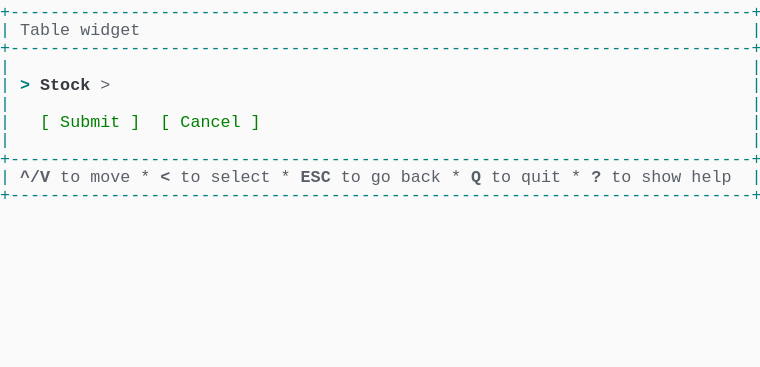
t = 0.00 s
t = 0.69 s: frame unchanged from t = 0.00 s, image omitted
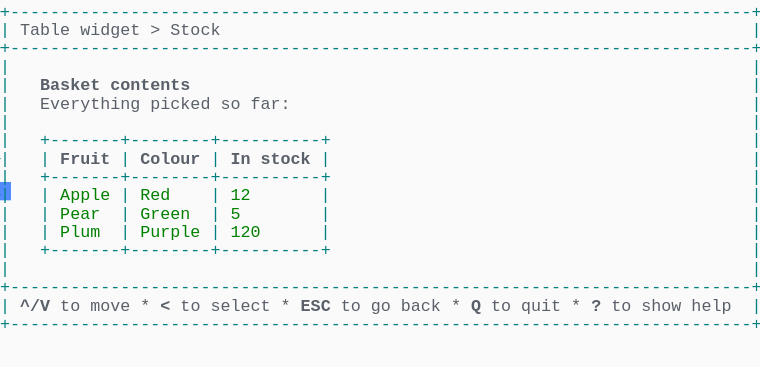
t = 1.37 s
t = 2.06 s: frame unchanged from t = 1.37 s, image omitted
t = 2.75 s: frame unchanged from t = 1.37 s, image omitted
t = 3.44 s: frame unchanged from t = 1.37 s, image omitted

The animated SVG that drew these frames (rendered in a browser with its animation timeline set to each time). Animation: 1 CSS @keyframes rule; one cycle of 4.12 s, repeats indefinitely.

<svg xmlns="http://www.w3.org/2000/svg" xmlns:xlink="http://www.w3.org/1999/xlink" width="760" height="367.40000000000003"><rect width="760" height="367.40000000000003" rx="0" ry="0" class="a"></rect><svg height="367.40000000000003" viewBox="0 0 76 36.74" width="760" xmlns="http://www.w3.org/2000/svg" xmlns:xlink="http://www.w3.org/1999/xlink"><style>.a{fill:rgb(250,250,250)}.b{font-family:Consolas,"Courier New",Courier,"Liberation Mono",monospace}.c{fill:rgb(0,128,128);white-space:pre}.d{fill:rgb(90,96,105);font-weight:bold;white-space:pre}.e{fill:rgb(90,96,105);white-space:pre}.f{fill:rgb(88,88,88);white-space:pre}.g{fill:rgb(0,128,0);white-space:pre}.h{fill:transparent}.i{fill:rgb(82,139,255)}.k{animation-duration:4.125s;animation-iteration-count:infinite;animation-name:j;animation-timing-function:steps(1,end)}.l{fill:rgb(0,128,128);font-weight:bold;white-space:pre}.m{fill:rgb(56,58,66);font-weight:bold;white-space:pre}@keyframes j{0%{transform:translateX(-0px)}0%{transform:translateX(-76px)}33.3%{transform:translateX(-152px)}100%{transform:translateX(-228px)}}</style><g font-family="Consolas, &quot;Courier New&quot;, Courier, &quot;Liberation Mono&quot;, monospace" font-size="1.67" class="b"><defs><symbol id="1"><text x="0" y="1.67" class="c" textLength="76.152" lengthAdjust="spacingAndGlyphs">+--------------------------------------------------------------------------+</text></symbol><symbol id="2"><text x="0" y="1.67" class="c" textLength="1.002" lengthAdjust="spacingAndGlyphs">|</text><text x="75.14999999999999" y="1.67" class="c" textLength="1.002" lengthAdjust="spacingAndGlyphs">|</text></symbol><symbol id="3"><text x="0" y="1.67" class="c" textLength="1.002" lengthAdjust="spacingAndGlyphs">|</text><text x="2.004" y="1.67" class="d" textLength="3.006" lengthAdjust="spacingAndGlyphs">^/V</text><text x="6.012" y="1.67" class="e" textLength="2.004" lengthAdjust="spacingAndGlyphs">to</text><text x="9.017999999999999" y="1.67" class="e" textLength="4.008" lengthAdjust="spacingAndGlyphs">move</text><text x="14.027999999999999" y="1.67" class="f" textLength="1.002" lengthAdjust="spacingAndGlyphs">*</text><text x="16.032" y="1.67" class="d" textLength="1.002" lengthAdjust="spacingAndGlyphs">&lt;</text><text x="18.035999999999998" y="1.67" class="e" textLength="2.004" lengthAdjust="spacingAndGlyphs">to</text><text x="21.041999999999998" y="1.67" class="e" textLength="6.012" lengthAdjust="spacingAndGlyphs">select</text><text x="28.055999999999997" y="1.67" class="f" textLength="1.002" lengthAdjust="spacingAndGlyphs">*</text><text x="30.059999999999995" y="1.67" class="d" textLength="3.006" lengthAdjust="spacingAndGlyphs">ESC</text><text x="34.068" y="1.67" class="e" textLength="2.004" lengthAdjust="spacingAndGlyphs">to</text><text x="37.074" y="1.67" class="e" textLength="2.004" lengthAdjust="spacingAndGlyphs">go</text><text x="40.08" y="1.67" class="e" textLength="4.008" lengthAdjust="spacingAndGlyphs">back</text><text x="45.089999999999996" y="1.67" class="f" textLength="1.002" lengthAdjust="spacingAndGlyphs">*</text><text x="47.093999999999994" y="1.67" class="d" textLength="1.002" lengthAdjust="spacingAndGlyphs">Q</text><text x="49.098" y="1.67" class="e" textLength="2.004" lengthAdjust="spacingAndGlyphs">to</text><text x="52.104" y="1.67" class="e" textLength="4.008" lengthAdjust="spacingAndGlyphs">quit</text><text x="57.114" y="1.67" class="f" textLength="1.002" lengthAdjust="spacingAndGlyphs">*</text><text x="59.117999999999995" y="1.67" class="d" textLength="1.002" lengthAdjust="spacingAndGlyphs">?</text><text x="61.12199999999999" y="1.67" class="e" textLength="2.004" lengthAdjust="spacingAndGlyphs">to</text><text x="64.128" y="1.67" class="e" textLength="4.008" lengthAdjust="spacingAndGlyphs">show</text><text x="69.13799999999999" y="1.67" class="e" textLength="4.008" lengthAdjust="spacingAndGlyphs">help</text><text x="75.14999999999999" y="1.67" class="c" textLength="1.002" lengthAdjust="spacingAndGlyphs">|</text></symbol><symbol id="4"><text x="0" y="1.67" class="c" textLength="1.002" lengthAdjust="spacingAndGlyphs">|</text><text x="2.004" y="1.67" class="e" textLength="5.01" lengthAdjust="spacingAndGlyphs">Table</text><text x="8.016" y="1.67" class="e" textLength="6.012" lengthAdjust="spacingAndGlyphs">widget</text><text x="15.029999999999998" y="1.67" class="e" textLength="1.002" lengthAdjust="spacingAndGlyphs">&gt;</text><text x="17.034" y="1.67" class="e" textLength="5.01" lengthAdjust="spacingAndGlyphs">Stock</text><text x="75.14999999999999" y="1.67" class="c" textLength="1.002" lengthAdjust="spacingAndGlyphs">|</text></symbol><symbol id="5"><text x="0" y="1.67" class="c" textLength="1.002" lengthAdjust="spacingAndGlyphs">|</text><text x="4.008" y="1.67" class="d" textLength="6.012" lengthAdjust="spacingAndGlyphs">Basket</text><text x="11.021999999999998" y="1.67" class="d" textLength="8.016" lengthAdjust="spacingAndGlyphs">contents</text><text x="75.14999999999999" y="1.67" class="c" textLength="1.002" lengthAdjust="spacingAndGlyphs">|</text></symbol><symbol id="6"><text x="0" y="1.67" class="c" textLength="1.002" lengthAdjust="spacingAndGlyphs">|</text><text x="4.008" y="1.67" class="e" textLength="10.02" lengthAdjust="spacingAndGlyphs">Everything</text><text x="15.029999999999998" y="1.67" class="e" textLength="6.012" lengthAdjust="spacingAndGlyphs">picked</text><text x="22.043999999999997" y="1.67" class="e" textLength="2.004" lengthAdjust="spacingAndGlyphs">so</text><text x="25.05" y="1.67" class="e" textLength="4.008" lengthAdjust="spacingAndGlyphs">far:</text><text x="75.14999999999999" y="1.67" class="c" textLength="1.002" lengthAdjust="spacingAndGlyphs">|</text></symbol><symbol id="7"><text x="0" y="1.67" class="c" textLength="1.002" lengthAdjust="spacingAndGlyphs">|</text><text x="4.008" y="1.67" class="c" textLength="29.058" lengthAdjust="spacingAndGlyphs">+-------+--------+----------+</text><text x="75.14999999999999" y="1.67" class="c" textLength="1.002" lengthAdjust="spacingAndGlyphs">|</text></symbol><symbol id="8"><text x="0" y="1.67" class="c" textLength="1.002" lengthAdjust="spacingAndGlyphs">|</text><text x="4.008" y="1.67" class="c" textLength="1.002" lengthAdjust="spacingAndGlyphs">|</text><text x="6.012" y="1.67" class="d" textLength="5.01" lengthAdjust="spacingAndGlyphs">Fruit</text><text x="12.024" y="1.67" class="c" textLength="1.002" lengthAdjust="spacingAndGlyphs">|</text><text x="14.027999999999999" y="1.67" class="d" textLength="6.012" lengthAdjust="spacingAndGlyphs">Colour</text><text x="21.041999999999998" y="1.67" class="c" textLength="1.002" lengthAdjust="spacingAndGlyphs">|</text><text x="23.045999999999996" y="1.67" class="d" textLength="2.004" lengthAdjust="spacingAndGlyphs">In</text><text x="26.052" y="1.67" class="d" textLength="5.01" lengthAdjust="spacingAndGlyphs">stock</text><text x="32.064" y="1.67" class="c" textLength="1.002" lengthAdjust="spacingAndGlyphs">|</text><text x="75.14999999999999" y="1.67" class="c" textLength="1.002" lengthAdjust="spacingAndGlyphs">|</text></symbol><symbol id="9"><text x="0" y="1.67" class="c" textLength="1.002" lengthAdjust="spacingAndGlyphs">|</text><text x="4.008" y="1.67" class="c" textLength="1.002" lengthAdjust="spacingAndGlyphs">|</text><text x="6.012" y="1.67" class="g" textLength="5.01" lengthAdjust="spacingAndGlyphs">Apple</text><text x="12.024" y="1.67" class="c" textLength="1.002" lengthAdjust="spacingAndGlyphs">|</text><text x="14.027999999999999" y="1.67" class="g" textLength="3.006" lengthAdjust="spacingAndGlyphs">Red</text><text x="21.041999999999998" y="1.67" class="c" textLength="1.002" lengthAdjust="spacingAndGlyphs">|</text><text x="23.045999999999996" y="1.67" class="g" textLength="2.004" lengthAdjust="spacingAndGlyphs">12</text><text x="32.064" y="1.67" class="c" textLength="1.002" lengthAdjust="spacingAndGlyphs">|</text><text x="75.14999999999999" y="1.67" class="c" textLength="1.002" lengthAdjust="spacingAndGlyphs">|</text></symbol><symbol id="10"><text x="0" y="1.67" class="c" textLength="1.002" lengthAdjust="spacingAndGlyphs">|</text><text x="4.008" y="1.67" class="c" textLength="1.002" lengthAdjust="spacingAndGlyphs">|</text><text x="6.012" y="1.67" class="g" textLength="4.008" lengthAdjust="spacingAndGlyphs">Pear</text><text x="12.024" y="1.67" class="c" textLength="1.002" lengthAdjust="spacingAndGlyphs">|</text><text x="14.027999999999999" y="1.67" class="g" textLength="5.01" lengthAdjust="spacingAndGlyphs">Green</text><text x="21.041999999999998" y="1.67" class="c" textLength="1.002" lengthAdjust="spacingAndGlyphs">|</text><text x="23.045999999999996" y="1.67" class="g" textLength="1.002" lengthAdjust="spacingAndGlyphs">5</text><text x="32.064" y="1.67" class="c" textLength="1.002" lengthAdjust="spacingAndGlyphs">|</text><text x="75.14999999999999" y="1.67" class="c" textLength="1.002" lengthAdjust="spacingAndGlyphs">|</text></symbol><symbol id="11"><text x="0" y="1.67" class="c" textLength="1.002" lengthAdjust="spacingAndGlyphs">|</text><text x="4.008" y="1.67" class="c" textLength="1.002" lengthAdjust="spacingAndGlyphs">|</text><text x="6.012" y="1.67" class="g" textLength="4.008" lengthAdjust="spacingAndGlyphs">Plum</text><text x="12.024" y="1.67" class="c" textLength="1.002" lengthAdjust="spacingAndGlyphs">|</text><text x="14.027999999999999" y="1.67" class="g" textLength="6.012" lengthAdjust="spacingAndGlyphs">Purple</text><text x="21.041999999999998" y="1.67" class="c" textLength="1.002" lengthAdjust="spacingAndGlyphs">|</text><text x="23.045999999999996" y="1.67" class="g" textLength="3.006" lengthAdjust="spacingAndGlyphs">120</text><text x="32.064" y="1.67" class="c" textLength="1.002" lengthAdjust="spacingAndGlyphs">|</text><text x="75.14999999999999" y="1.67" class="c" textLength="1.002" lengthAdjust="spacingAndGlyphs">|</text></symbol><symbol id="a"><rect height="20" width="76" x="0" y="0" class="h"></rect></symbol><symbol id="b"><rect height="1.837" width="1.1022" class="i"></rect></symbol></defs><rect height="36.74" width="76" class="a"></rect><g class="k"><svg x="0" y="0" width="304"><svg x="0"><use xlink:href="#a"></use><use xlink:href="#b" x="-0.0040000000000000036" y="0"></use></svg><svg x="76"><use xlink:href="#a"></use><use xlink:href="#b" x="75.996" y="18.195"></use><use xlink:href="#1" y="0"></use><text x="0" y="3.5069999999999997" class="c" textLength="1.002" lengthAdjust="spacingAndGlyphs">|</text><text x="2.004" y="3.5069999999999997" class="e" textLength="5.01" lengthAdjust="spacingAndGlyphs">Table</text><text x="8.016" y="3.5069999999999997" class="e" textLength="6.012" lengthAdjust="spacingAndGlyphs">widget</text><text x="75.14999999999999" y="3.5069999999999997" class="c" textLength="1.002" lengthAdjust="spacingAndGlyphs">|</text><use xlink:href="#1" y="3.674"></use><use xlink:href="#2" y="5.511"></use><text x="0" y="9.018" class="c" textLength="1.002" lengthAdjust="spacingAndGlyphs">|</text><text x="2.004" y="9.018" class="l" textLength="1.002" lengthAdjust="spacingAndGlyphs">&gt;</text><text x="4.008" y="9.018" class="m" textLength="5.01" lengthAdjust="spacingAndGlyphs">Stock</text><text x="10.02" y="9.018" class="e" textLength="1.002" lengthAdjust="spacingAndGlyphs">&gt;</text><text x="75.14999999999999" y="9.018" class="c" textLength="1.002" lengthAdjust="spacingAndGlyphs">|</text><use xlink:href="#2" y="9.185"></use><text x="0" y="12.692" class="c" textLength="1.002" lengthAdjust="spacingAndGlyphs">|</text><text x="4.008" y="12.692" class="g" textLength="1.002" lengthAdjust="spacingAndGlyphs">[</text><text x="6.012" y="12.692" class="g" textLength="6.012" lengthAdjust="spacingAndGlyphs">Submit</text><text x="13.026" y="12.692" class="g" textLength="1.002" lengthAdjust="spacingAndGlyphs">]</text><text x="16.032" y="12.692" class="g" textLength="1.002" lengthAdjust="spacingAndGlyphs">[</text><text x="18.035999999999998" y="12.692" class="g" textLength="6.012" lengthAdjust="spacingAndGlyphs">Cancel</text><text x="25.05" y="12.692" class="g" textLength="1.002" lengthAdjust="spacingAndGlyphs">]</text><text x="75.14999999999999" y="12.692" class="c" textLength="1.002" lengthAdjust="spacingAndGlyphs">|</text><use xlink:href="#2" y="12.859"></use><use xlink:href="#1" y="14.696"></use><use xlink:href="#3" y="16.533"></use><use xlink:href="#1" y="18.37"></use></svg><svg x="152"><use xlink:href="#a"></use><use xlink:href="#b" x="75.996" y="31.054000000000002"></use><use xlink:href="#1" y="0"></use><use xlink:href="#4" y="1.837"></use><use xlink:href="#1" y="3.674"></use><use xlink:href="#2" y="5.511"></use><use xlink:href="#5" y="7.348"></use><use xlink:href="#6" y="9.185"></use><use xlink:href="#2" y="11.022"></use><use xlink:href="#7" y="12.859"></use><use xlink:href="#8" y="14.696"></use><use xlink:href="#7" y="16.533"></use><use xlink:href="#9" y="18.37"></use><use xlink:href="#10" y="20.206999999999997"></use><use xlink:href="#11" y="22.044"></use><use xlink:href="#7" y="23.881000000000004"></use><use xlink:href="#2" y="25.718"></use><use xlink:href="#1" y="27.555"></use><use xlink:href="#3" y="29.392"></use><use xlink:href="#1" y="31.229000000000003"></use></svg><svg x="228"><use xlink:href="#a"></use><use xlink:href="#b" x="0.996" y="32.891000000000005"></use><use xlink:href="#1" y="0"></use><use xlink:href="#4" y="1.837"></use><use xlink:href="#1" y="3.674"></use><use xlink:href="#2" y="5.511"></use><use xlink:href="#5" y="7.348"></use><use xlink:href="#6" y="9.185"></use><use xlink:href="#2" y="11.022"></use><use xlink:href="#7" y="12.859"></use><use xlink:href="#8" y="14.696"></use><use xlink:href="#7" y="16.533"></use><use xlink:href="#9" y="18.37"></use><use xlink:href="#10" y="20.206999999999997"></use><use xlink:href="#11" y="22.044"></use><use xlink:href="#7" y="23.881000000000004"></use><use xlink:href="#2" y="25.718"></use><use xlink:href="#1" y="27.555"></use><use xlink:href="#3" y="29.392"></use><use xlink:href="#1" y="31.229000000000003"></use></svg></svg></g></g></svg></svg>
